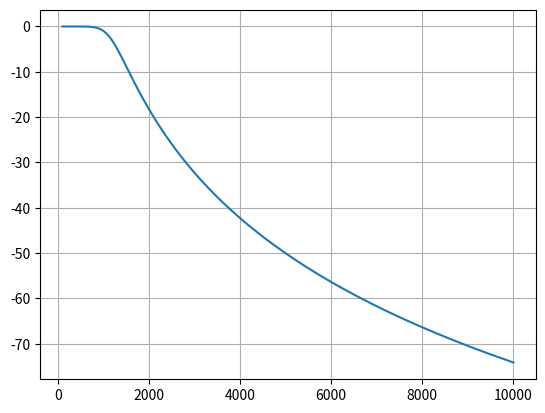
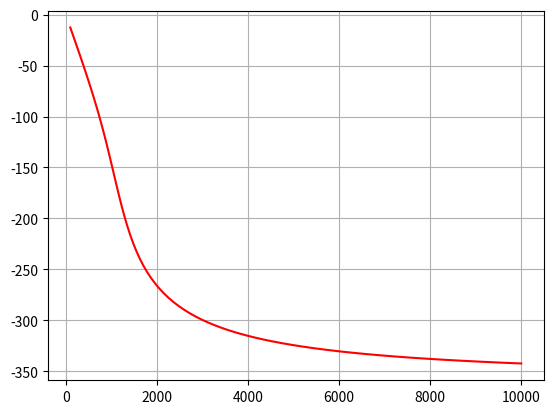

The matplotlib source for these figures, in order:
from math import log10, pi, sin, cos, ceil
from scipy import signal
import matplotlib.pyplot as plt
import numpy

# Definição de Variáveis
Ap = -1  # dB
As = -40  # dB
Wp = 1000  # rad/s
Ws = 5000  # rad/s
Rl = 50  # Ohms
Rs = Rl  # Ohms // Rl = Rs -> Consideração minha

# Definição da Ordem do Filtro
n = log10( (pow(10, (-As/10)) - 1) / (pow(10,(-Ap/10)) - 1) ) / (2*log10(Ws/Wp))
N = ceil(n)

# Definição da Frequência de Corte
Wc = Wp / pow((pow(10, (-Ap/10))-1), (1/(2*N)))

# Definição dos polos unitários
Sk = list()
for k in range(1, N+1):
    Sk.append( complex(-sin( (pi*(2*k-1)) / (2*N) ), cos( (pi*(2*k-1)) / (2*N) )))
    
# Extrai as raízes da função
raizes = list()
raizes = numpy.poly(Sk)

# Transforma Sk em vetor de coeficientes reais
coefMod = raizes.real

# Definição dos Coeficientes do Denominador
aux = 0
coef = list()
for i in range(-N, 1):
    coef.append(coefMod[aux]*pow(Wc, i))
    aux = aux + 1

# Função de Transferência 
H = signal.TransferFunction(coef[-1], coef)

# Plotagem do Módulo
w, y, phase = signal.bode(H)
plt.figure(1)
plt.grid(True)
plt.plot(w, y)

# Plotagem da Fase
plt.figure(2)
plt.grid(True)
plt.plot(w, phase, 'r')





